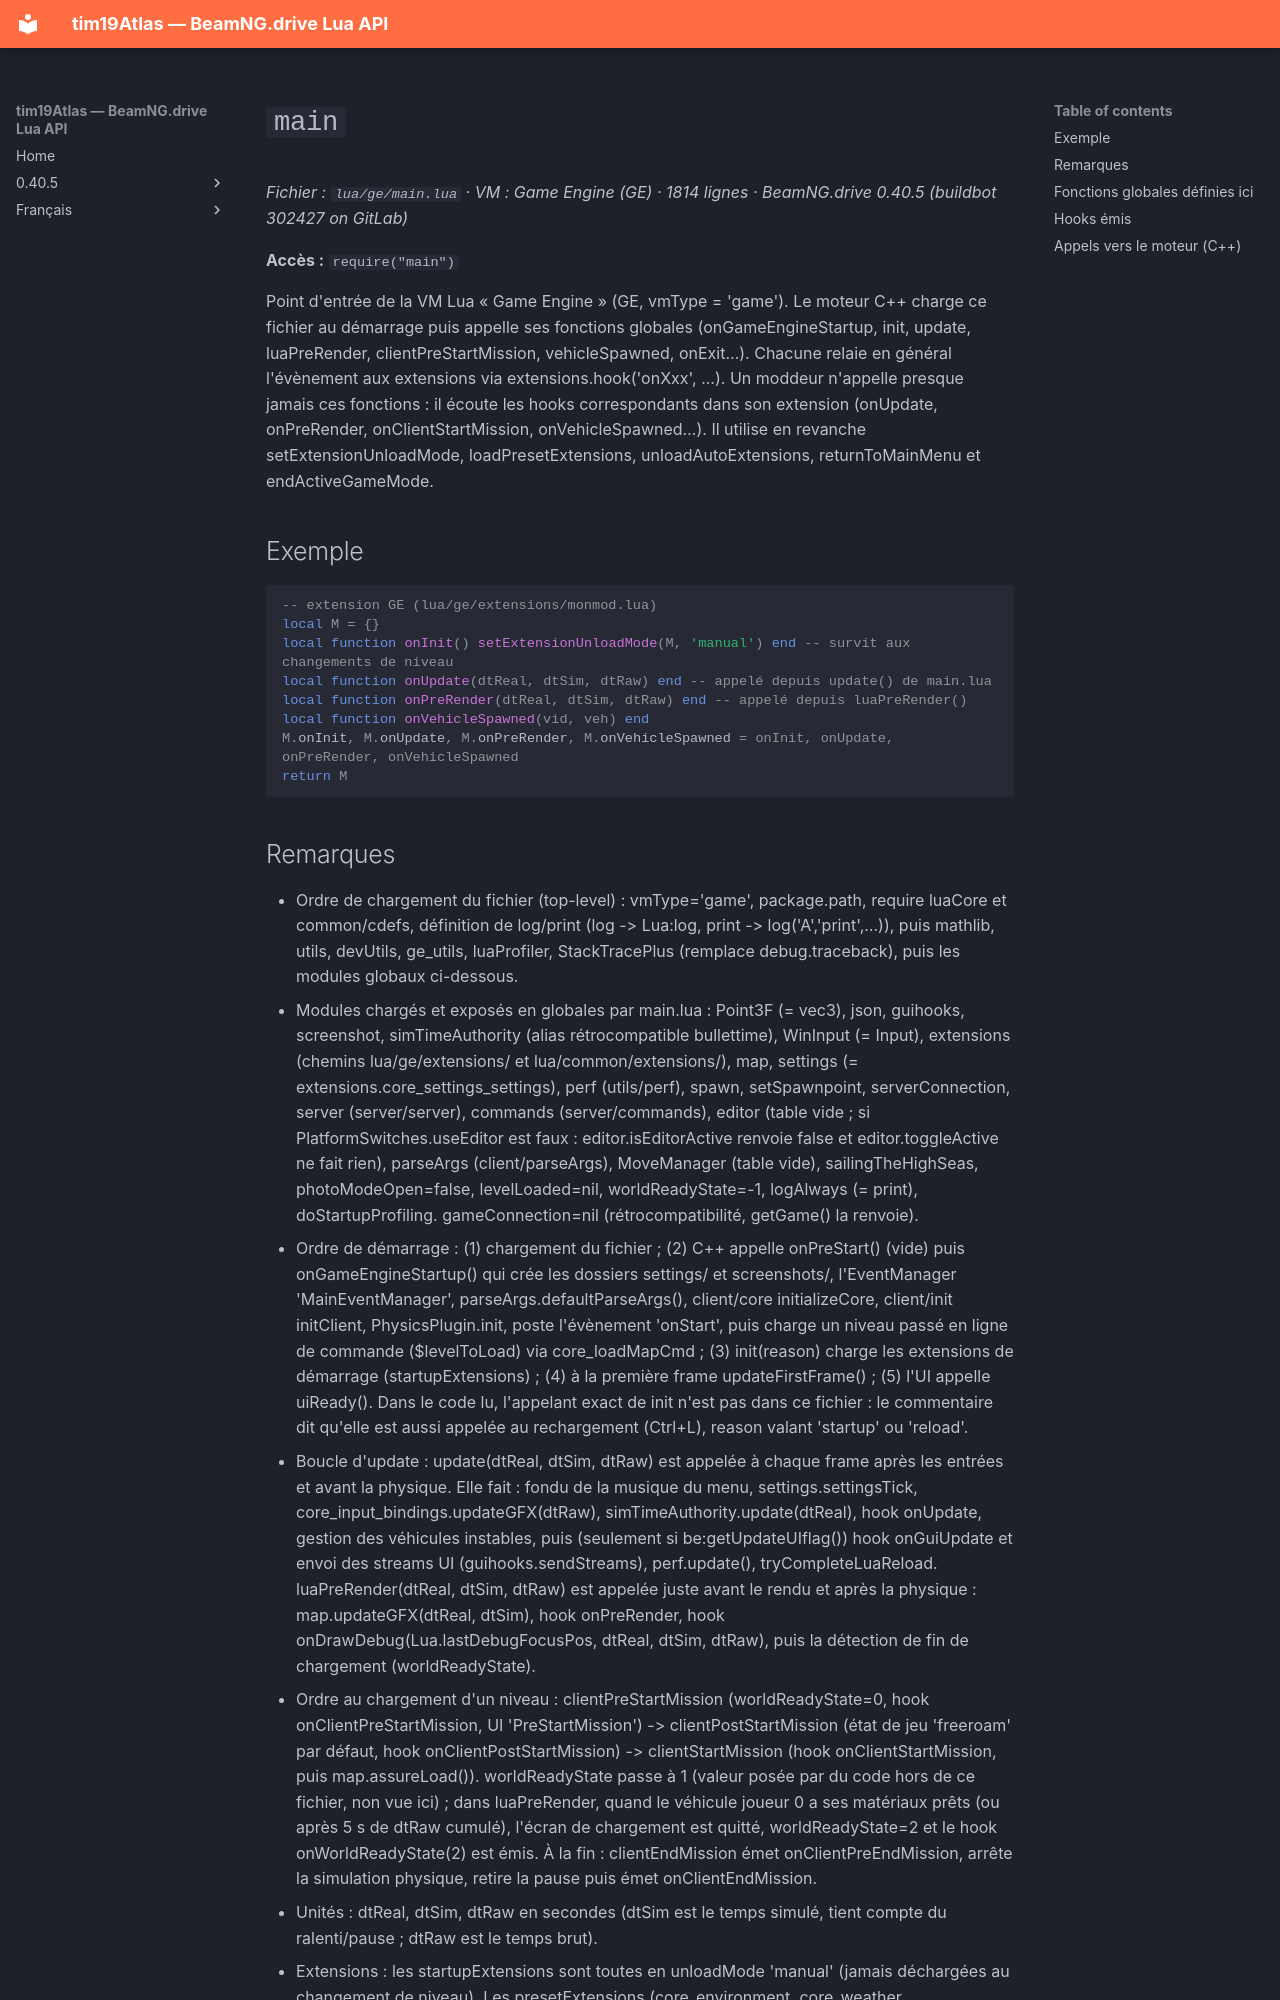

repository: Tim0219800/beamng-lua-atlas · page: fr/0.40.5/ge/main.html · generator: mkdocs

# `main`

*Fichier : `lua/ge/main.lua` · VM : Game Engine (GE) · 1814 lignes · BeamNG.drive 0.40.5 (buildbot 302427 on GitLab)*

**Accès :** `require("main")`

Point d'entrée de la VM Lua « Game Engine » (GE, vmType = 'game'). Le moteur C++ charge ce fichier au démarrage puis appelle ses fonctions globales (onGameEngineStartup, init, update, luaPreRender, clientPreStartMission, vehicleSpawned, onExit…). Chacune relaie en général l'évènement aux extensions via extensions.hook('onXxx', ...). Un moddeur n'appelle presque jamais ces fonctions : il écoute les hooks correspondants dans son extension (onUpdate, onPreRender, onClientStartMission, onVehicleSpawned…). Il utilise en revanche setExtensionUnloadMode, loadPresetExtensions, unloadAutoExtensions, returnToMainMenu et endActiveGameMode.

## Exemple

```lua
-- extension GE (lua/ge/extensions/monmod.lua)
local M = {}
local function onInit() setExtensionUnloadMode(M, 'manual') end -- survit aux changements de niveau
local function onUpdate(dtReal, dtSim, dtRaw) end -- appelé depuis update() de main.lua
local function onPreRender(dtReal, dtSim, dtRaw) end -- appelé depuis luaPreRender()
local function onVehicleSpawned(vid, veh) end
M.onInit, M.onUpdate, M.onPreRender, M.onVehicleSpawned = onInit, onUpdate, onPreRender, onVehicleSpawned
return M
```
